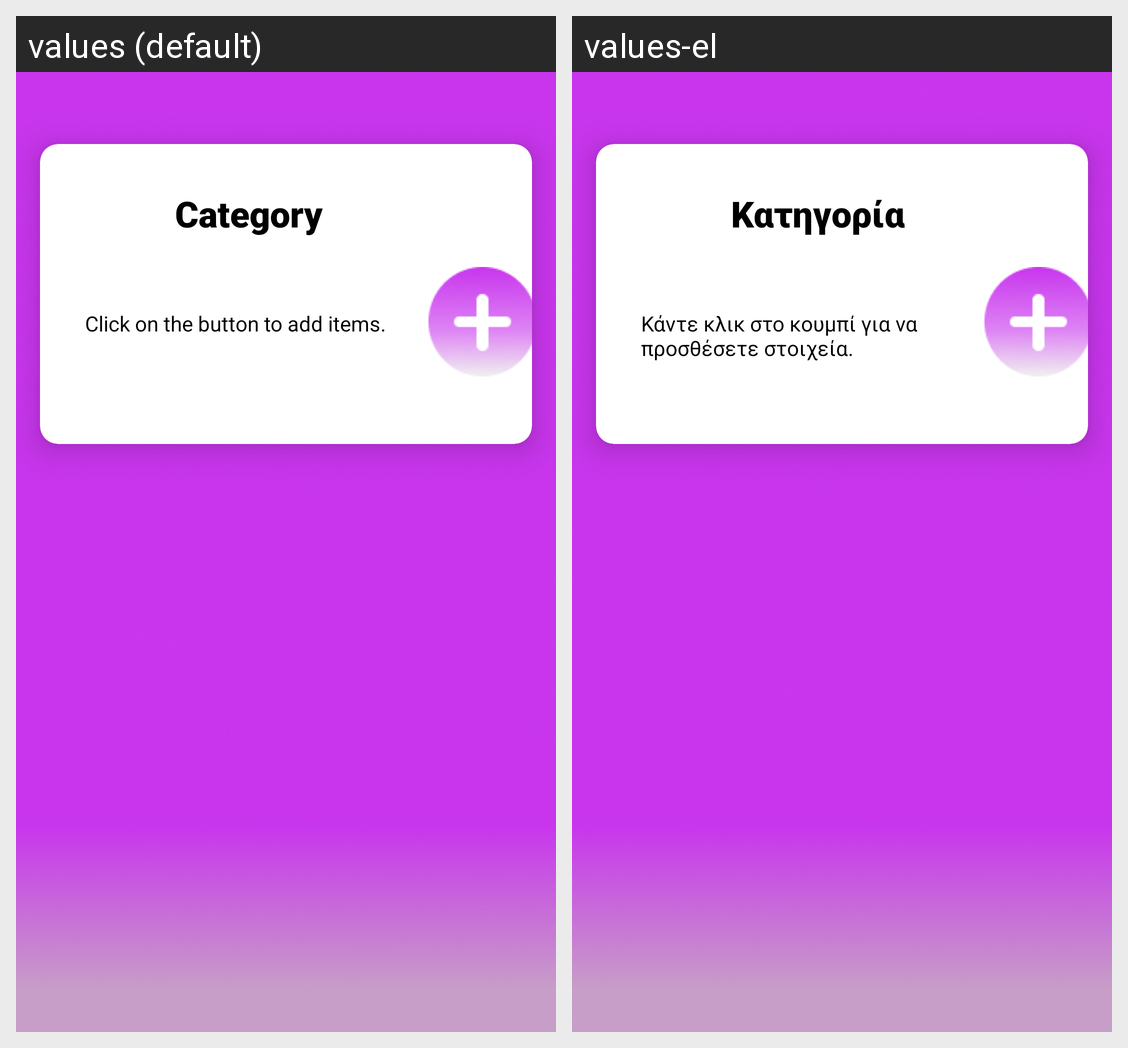

This grid shows one Android layout under two languages. Give, for every string resource on the screen, its name, the default text and each shown locale's text.
Android screen res/layout/activity_admin_selected_category.xml rendered under 2 locales, left to right: values (default), values-el. Device: Nexus 5 (rendered at 1080×1920; each locale shown at half size, 540×960, under a caption strip naming it); theme Theme.GoWaiter.
Strings drawn on this screen, with the default value and each locale's value (text and hints the layout hard-codes, and strings that could not be matched under every locale, appear in the picture but are not listed):

category
  values: Category
  values-el: Κατηγορία

click_on_the_button_to_add_items
  values: Click on the button to add items.
  values-el: Κάντε κλικ στο κουμπί για να προσθέσετε στοιχεία.
